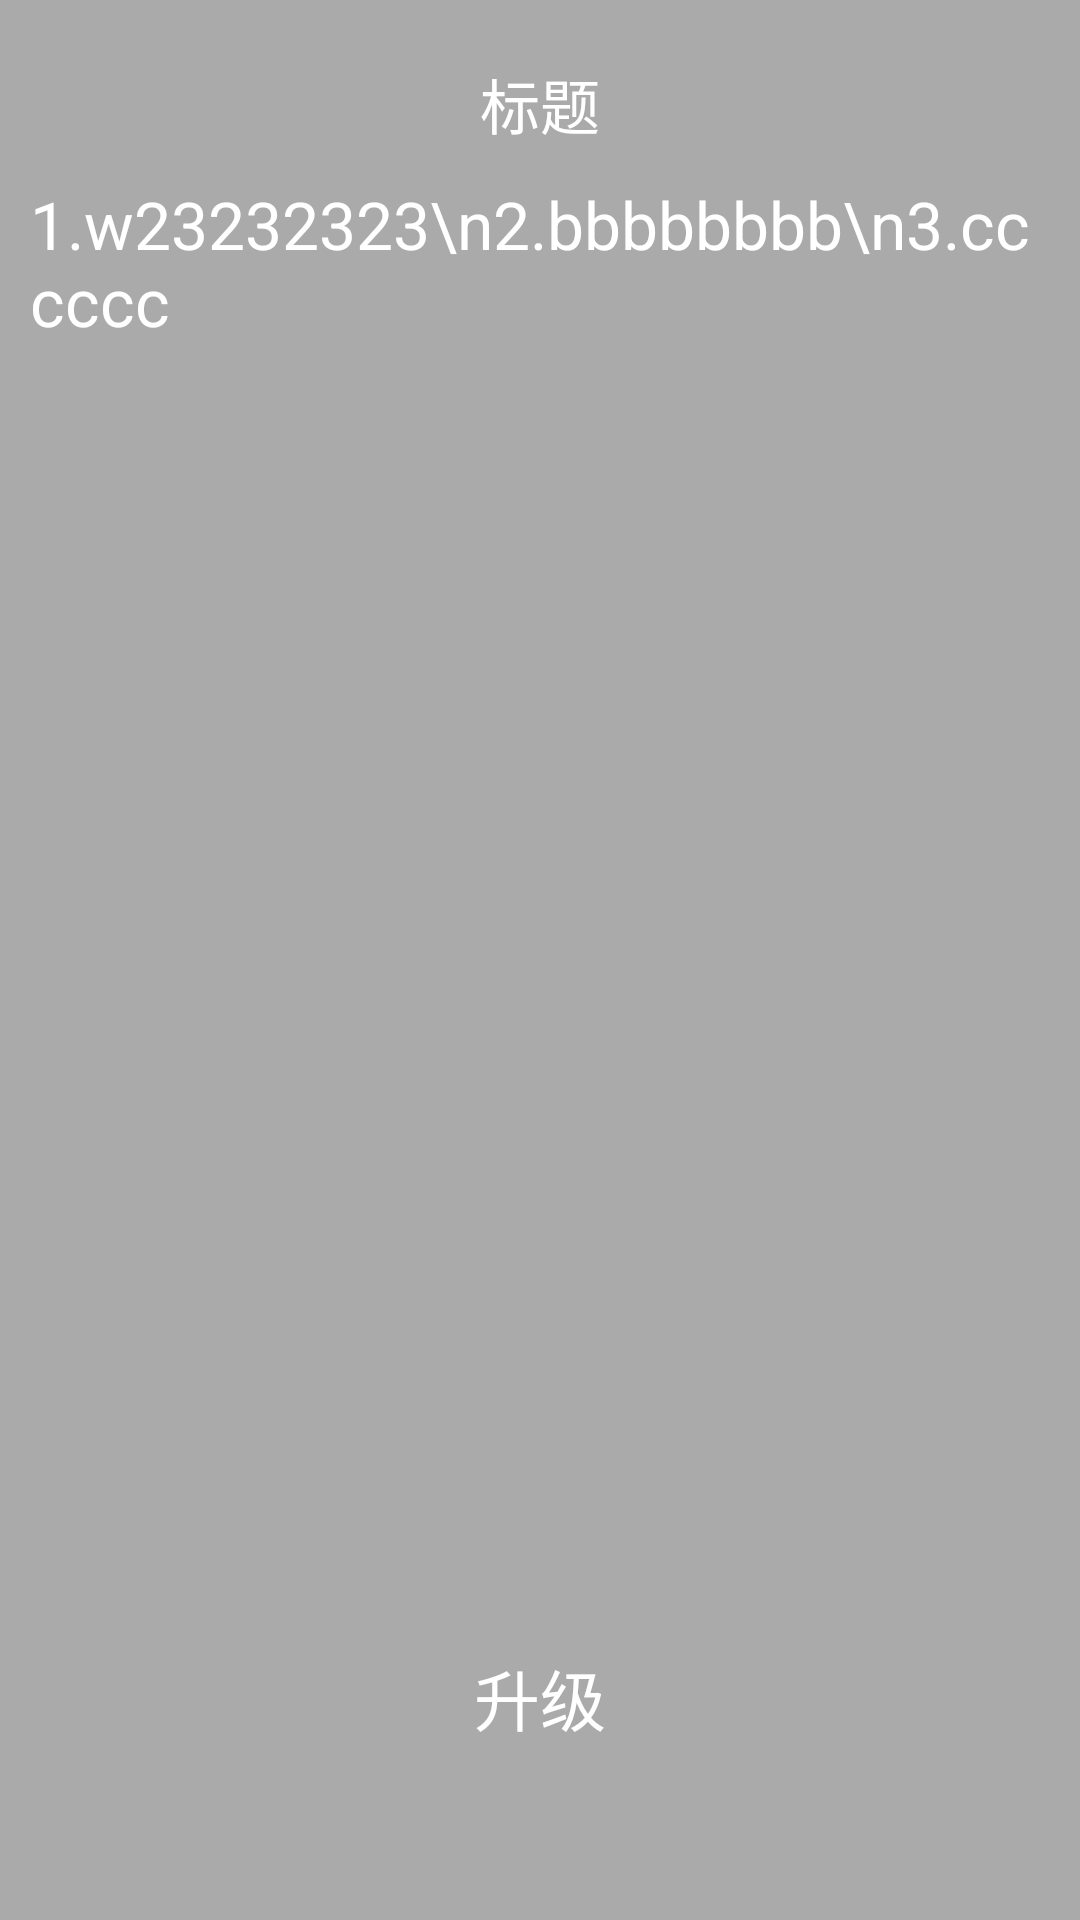

The Android layout XML behind this screen, and the referenced resources:
<!-- AndroidManifest.xml: application theme Theme.AppCompat.NoActionBar -->
<!-- res/layout/upgrade_tips_dialog.xml -->
<?xml version="1.0" encoding="utf-8"?>
<RelativeLayout xmlns:android="http://schemas.android.com/apk/res/android"
    xmlns:tools="http://schemas.android.com/tools"
    android:layout_width="match_parent"
    android:layout_height="match_parent"
    android:orientation="vertical"
    android:background="@android:color/darker_gray"
    tools:context=".MainActivity">

    <LinearLayout
        android:orientation="vertical"
        android:id="@+id/layout_title"
        android:layout_marginTop="20dp"
        android:layout_centerHorizontal="true"
        android:layout_width="match_parent"
        android:layout_height="40dp">
        <TextView
            android:layout_gravity="center_horizontal"
            android:id="@+id/title"
            android:text="标题"
            android:textSize="20sp"
            android:textColor="@android:color/white"
            android:singleLine="true"
            android:layout_width="wrap_content"
            android:layout_height="wrap_content" />
    </LinearLayout>
    <LinearLayout
        android:layout_width="match_parent"
        android:orientation="vertical"
        android:layout_centerHorizontal="true"
        android:layout_below="@+id/layout_title"
        android:layout_marginLeft="10dp"
        android:layout_marginRight="10dp"
        android:layout_height="wrap_content">
        <TextView
            android:id="@+id/upgadle_list_tips"
            android:textColor="@android:color/white"
            android:layout_gravity="center_horizontal"
            android:textSize="22sp"
            android:text="1.w23232323\n2.bbbbbbbb\n3.cccccc"
            android:layout_width="wrap_content"
            android:layout_height="wrap_content" />

    </LinearLayout>


    <LinearLayout
        android:layout_width="match_parent"
        android:layout_marginLeft="10dp"
        android:layout_marginRight="10dp"
        android:orientation="vertical"
        android:layout_marginBottom="50dp"
        android:layout_centerHorizontal="true"
        android:layout_alignParentBottom="true"
        android:layout_height="wrap_content">
        <Button
            android:id="@+id/upgrade_ok"
            android:layout_gravity="center_horizontal"
            android:textColor="@android:color/white"
            android:background="@drawable/card_selector"
            android:textSize="22sp"
            android:text="升级"
            android:layout_width="wrap_content"
            android:layout_height="wrap_content" />

    </LinearLayout>



</RelativeLayout>
<!-- resources referenced by this layout -->
<resources>
  <!-- drawable card_selector (drawable) -->
  <?xml version="1.0" encoding="utf-8"?>
  
  <selector xmlns:android="http://schemas.android.com/apk/res/android" >
      <item android:state_focused="true" android:drawable="@android:color/holo_red_dark"></item>
      <item android:drawable="@android:color/transparent"></item>
  </selector>
</resources>
